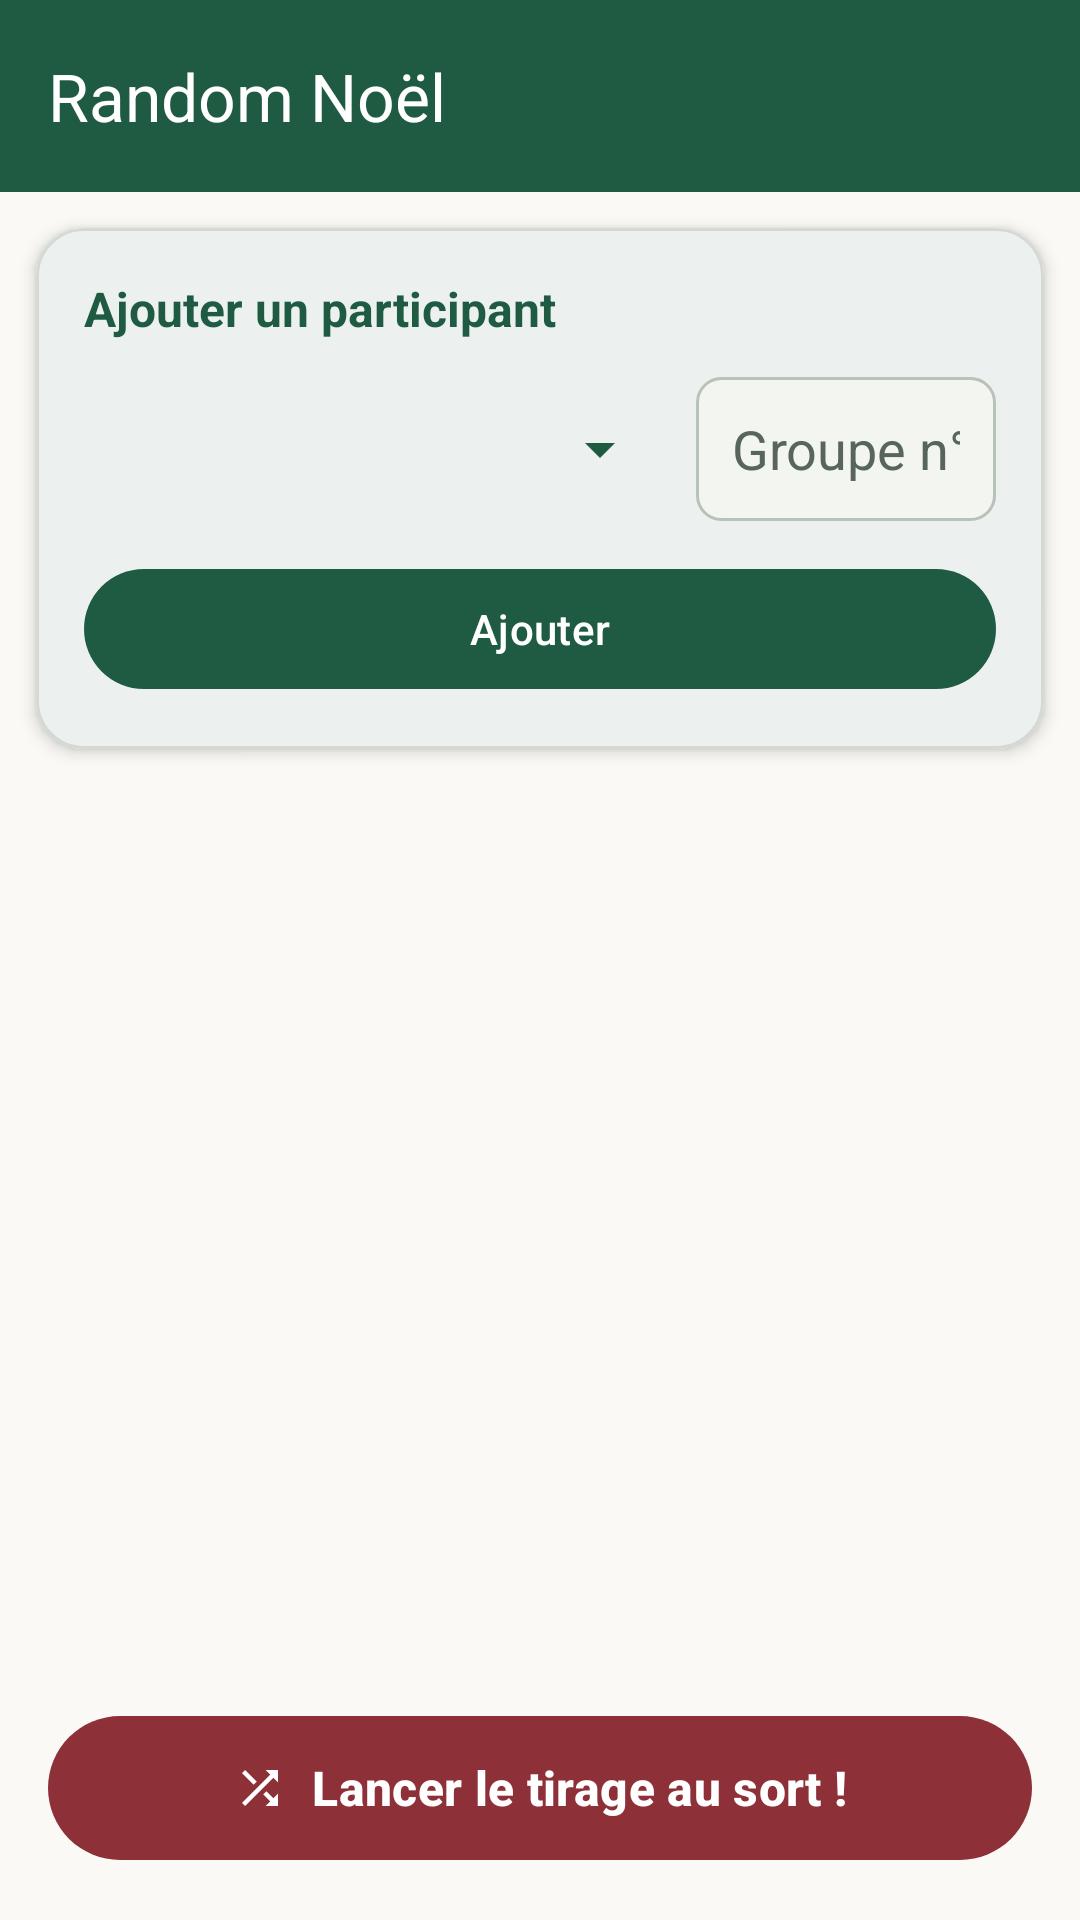

Android layout source for this screen:
<!-- AndroidManifest.xml: application theme AppTheme -->
<!-- res/layout/activity_main.xml -->
<?xml version="1.0" encoding="utf-8"?>
<androidx.drawerlayout.widget.DrawerLayout xmlns:android="http://schemas.android.com/apk/res/android"
    xmlns:app="http://schemas.android.com/apk/res-auto"
    xmlns:tools="http://schemas.android.com/tools"
    android:id="@+id/drawer_layout"
    android:layout_width="match_parent"
    android:layout_height="match_parent"
    android:fitsSystemWindows="true"
    tools:openDrawer="start">

    <androidx.constraintlayout.widget.ConstraintLayout
        android:layout_width="match_parent"
        android:layout_height="match_parent"
        android:background="?android:attr/colorBackground">

        <com.google.android.material.appbar.MaterialToolbar
            android:id="@+id/toolbar"
            android:layout_width="0dp"
            android:layout_height="wrap_content"
            android:background="?attr/colorPrimary"
            android:elevation="4dp"
            android:minHeight="?attr/actionBarSize"
            app:titleTextColor="@android:color/white"
            app:title="@string/app_name"
            app:layout_constraintEnd_toEndOf="parent"
            app:layout_constraintStart_toStartOf="parent"
            app:layout_constraintTop_toTopOf="parent" />

        
        <com.google.android.material.card.MaterialCardView
            android:id="@+id/cardInput"
            android:layout_width="0dp"
            android:layout_height="wrap_content"
            android:layout_margin="12dp"
            app:cardCornerRadius="16dp"
            app:cardElevation="3dp"
            app:strokeWidth="1dp"
            app:strokeColor="@color/card_stroke"
            app:cardBackgroundColor="@color/card_background"
            app:layout_constraintEnd_toEndOf="parent"
            app:layout_constraintStart_toStartOf="parent"
            app:layout_constraintTop_toBottomOf="@+id/toolbar">

            <androidx.constraintlayout.widget.ConstraintLayout
                android:layout_width="match_parent"
                android:layout_height="wrap_content"
                android:padding="16dp">

                <TextView
                    android:id="@+id/titleInput"
                    android:layout_width="wrap_content"
                    android:layout_height="wrap_content"
                    android:text="@string/add_participant_title"
                    android:textColor="?attr/colorPrimary"
                    android:textSize="16sp"
                    android:textStyle="bold"
                    app:layout_constraintStart_toStartOf="parent"
                    app:layout_constraintTop_toTopOf="parent" />

                <Spinner
                    android:id="@+id/nomContact"
                    android:layout_width="0dp"
                    android:layout_height="wrap_content"
                    android:layout_marginTop="12dp"
                    android:layout_marginEnd="8dp"
                    android:backgroundTint="?attr/colorPrimary"
                    android:minHeight="48dp"
                    android:popupBackground="@color/card_background"
                    android:spinnerMode="dropdown"
                    app:layout_constraintEnd_toStartOf="@+id/groupe"
                    app:layout_constraintStart_toStartOf="parent"
                    app:layout_constraintTop_toBottomOf="@+id/titleInput" />

                <EditText
                    android:id="@+id/groupe"
                    android:layout_width="100dp"
                    android:layout_height="wrap_content"
                    android:layout_marginTop="12dp"
                    android:autofillHints="name"
                    android:background="@drawable/bg_input_field"
                    android:hint="@string/placeholder_groupe"
                    android:inputType="number"
                    android:minHeight="48dp"
                    android:paddingHorizontal="12dp"
                    android:textColor="?attr/colorOnSurface"
                    android:textColorHint="?attr/colorOnSurfaceVariant"
                    app:layout_constraintEnd_toEndOf="parent"
                    app:layout_constraintTop_toBottomOf="@+id/titleInput" />

                <com.google.android.material.button.MaterialButton
                    android:id="@+id/ajouter"
                    android:layout_width="0dp"
                    android:layout_height="wrap_content"
                    android:layout_marginTop="12dp"
                    android:text="@string/add"
                    android:textColor="?attr/colorOnPrimary"
                    app:icon="@drawable/ic_add"
                    app:iconGravity="textStart"
                    app:iconTint="?attr/colorOnPrimary"
                    app:cornerRadius="24dp"
                    app:backgroundTint="?attr/colorPrimary"
                    app:layout_constraintEnd_toEndOf="parent"
                    app:layout_constraintStart_toStartOf="parent"
                    app:layout_constraintTop_toBottomOf="@+id/nomContact" />

            </androidx.constraintlayout.widget.ConstraintLayout>

        </com.google.android.material.card.MaterialCardView>

        
        <ListView
            android:id="@+id/listeNoms"
            android:layout_width="0dp"
            android:layout_height="0dp"
            android:layout_marginTop="4dp"
            android:layout_marginBottom="8dp"
            android:clipToPadding="false"
            android:divider="@null"
            android:dividerHeight="0dp"
            android:paddingHorizontal="12dp"
            app:layout_constraintBottom_toTopOf="@+id/random"
            app:layout_constraintEnd_toEndOf="parent"
            app:layout_constraintStart_toStartOf="parent"
            app:layout_constraintTop_toBottomOf="@+id/cardInput" />

        <com.google.android.material.button.MaterialButton
            android:id="@+id/random"
            android:layout_width="0dp"
            android:layout_height="56dp"
            android:layout_margin="16dp"
            android:text="@string/random"
            android:textColor="?attr/colorOnSecondary"
            android:textSize="16sp"
            android:textStyle="bold"
            app:icon="@drawable/ic_shuffle"
            app:iconGravity="textStart"
            app:iconTint="?attr/colorOnSecondary"
            app:cornerRadius="28dp"
            app:backgroundTint="?attr/colorSecondary"
            app:elevation="6dp"
            app:layout_constraintBottom_toBottomOf="parent"
            app:layout_constraintEnd_toEndOf="parent"
            app:layout_constraintStart_toStartOf="parent" />

    </androidx.constraintlayout.widget.ConstraintLayout>

    <com.google.android.material.navigation.NavigationView
        android:id="@+id/nav_view"
        android:layout_width="wrap_content"
        android:layout_height="match_parent"
        android:layout_gravity="start"
        android:background="@color/colorBackground"
        android:fitsSystemWindows="true"
        app:headerLayout="@layout/nav_header"
        app:itemIconTint="@color/colorPrimary"
        app:itemTextColor="@color/colorOnSurface"
        app:menu="@menu/drawer_menu" />

</androidx.drawerlayout.widget.DrawerLayout>
<!-- res/layout/nav_header.xml (included above) -->
<?xml version="1.0" encoding="utf-8"?>
<LinearLayout xmlns:android="http://schemas.android.com/apk/res/android"
    xmlns:app="http://schemas.android.com/apk/res-auto"
    android:layout_width="match_parent"
    android:layout_height="176dp"
    android:background="@drawable/bg_nav_header"
    android:gravity="bottom"
    android:orientation="vertical"
    android:padding="20dp">

    <ImageView
        android:layout_width="48dp"
        android:layout_height="48dp"
        android:layout_marginBottom="12dp"
        android:contentDescription="@string/app_name"
        android:src="@drawable/ic_gift"
        app:tint="@android:color/white" />

    <TextView
        android:layout_width="match_parent"
        android:layout_height="wrap_content"
        android:text="@string/app_name"
        android:textColor="@android:color/white"
        android:textSize="20sp"
        android:textStyle="bold" />

    <TextView
        android:layout_width="match_parent"
        android:layout_height="wrap_content"
        android:text="Père Noël Secret"
        android:textColor="@color/christmas_green_light"
        android:textSize="14sp" />

</LinearLayout>
<!-- resources referenced by this layout -->
<resources>
  <color name="card_background">#FFFFFF</color>
  <color name="card_stroke">#D4D9D3</color>
  <color name="christmas_green_light">#D8ECDD</color>
  <color name="colorBackground">#FAF9F6</color>
  <color name="colorOnSurface">#1C2821</color>
  <color name="colorPrimary">#1F5A43</color>
  <!-- drawable bg_input_field (drawable) -->
  <?xml version="1.0" encoding="utf-8"?>
  <shape xmlns:android="http://schemas.android.com/apk/res/android"
      android:shape="rectangle">
      <corners android:radius="8dp" />
      <solid android:color="@color/input_background" />
      <stroke
          android:width="1dp"
          android:color="@color/input_stroke" />
  </shape>
  <!-- drawable bg_nav_header (drawable) -->
  <?xml version="1.0" encoding="utf-8"?>
  <shape xmlns:android="http://schemas.android.com/apk/res/android">
      <gradient
          android:angle="135"
          android:endColor="@color/colorPrimaryDark"
          android:startColor="@color/colorPrimary" />
  </shape>
  <!-- drawable ic_gift (drawable) -->
  <vector xmlns:android="http://schemas.android.com/apk/res/android"
      android:width="24dp"
      android:height="24dp"
      android:viewportWidth="24"
      android:viewportHeight="24">
      <path
          android:fillColor="#FFFFFFFF"
          android:pathData="M20,6h-2.18c0.11,-0.31 0.18,-0.65 0.18,-1 0,-1.66 -1.34,-3 -3,-3 -1.05,0 -1.96,0.54 -2.5,1.35C11.96,2.54 11.05,2 10,2 8.34,2 7,3.34 7,5c0,0.35 0.07,0.69 0.18,1H5c-1.11,0 -2,0.9 -2,2v3c0,0.55 0.45,1 1,1h1v8c0,1.1 0.9,2 2,2h12c1.1,0 2,-0.9 2,-2v-8h1c0.55,0 1,-0.45 1,-1V8c0,-1.1 -0.89,-2 -2,-2zM15,4c0.55,0 1,0.45 1,1s-0.45,1 -1,1 -1,-0.45 -1,-1 0.45,-1 1,-1zM10,4c0.55,0 1,0.45 1,1s-0.45,1 -1,1 -1,-0.45 -1,-1 0.45,-1 1,-1zM11,10v10H8V10h3zm2,10V10h3v10h-3zm7,-10v1h-1V10h1z" />
  </vector>
  <!-- drawable ic_shuffle (drawable) -->
  <vector xmlns:android="http://schemas.android.com/apk/res/android"
      android:width="24dp"
      android:height="24dp"
      android:viewportWidth="24"
      android:viewportHeight="24">
      <path
          android:fillColor="#FFFFFFFF"
          android:pathData="M10.59,9.17L5.41,4 4,5.41l5.17,5.17 1.42,-1.41zM14.5,4l2.04,2.04L4,18.59 5.41,20 17.96,7.45 20,9.5V4h-5.5zM14.83,13.41l-1.41,1.41 3.13,3.13L14.5,20H20v-5.5l-2.04,2.04 -3.13,-3.13z" />
  </vector>
  <string name="add">Ajouter</string>
  <string name="add_participant_title">Ajouter un participant</string>
  <string name="app_name">Random Noël</string>
  <string name="placeholder_groupe">Groupe n°</string>
  <string name="random">Lancer le tirage au sort !</string>
  <color name="input_background">#F3F5F1</color>
  <color name="input_stroke">#B7C3B9</color>
  <color name="colorPrimaryDark">#153D2D</color>
  <color name="colorOnPrimary">#FFFFFF</color>
  <color name="colorPrimaryContainer">#D8ECDD</color>
  <color name="colorOnPrimaryContainer">#173D2D</color>
  <color name="colorSecondary">#8E3038</color>
  <color name="colorOnSecondary">#FFFFFF</color>
  <color name="colorSecondaryContainer">#F4DEE0</color>
  <color name="colorOnSecondaryContainer">#542128</color>
  <color name="colorAccent">#B58A42</color>
  <color name="colorSurfaceVariant">#F0F4EE</color>
  <color name="colorOnSurfaceVariant">#58655D</color>
  <color name="colorError">#B3261E</color>
  <color name="colorOnError">#FFFFFF</color>
</resources>
